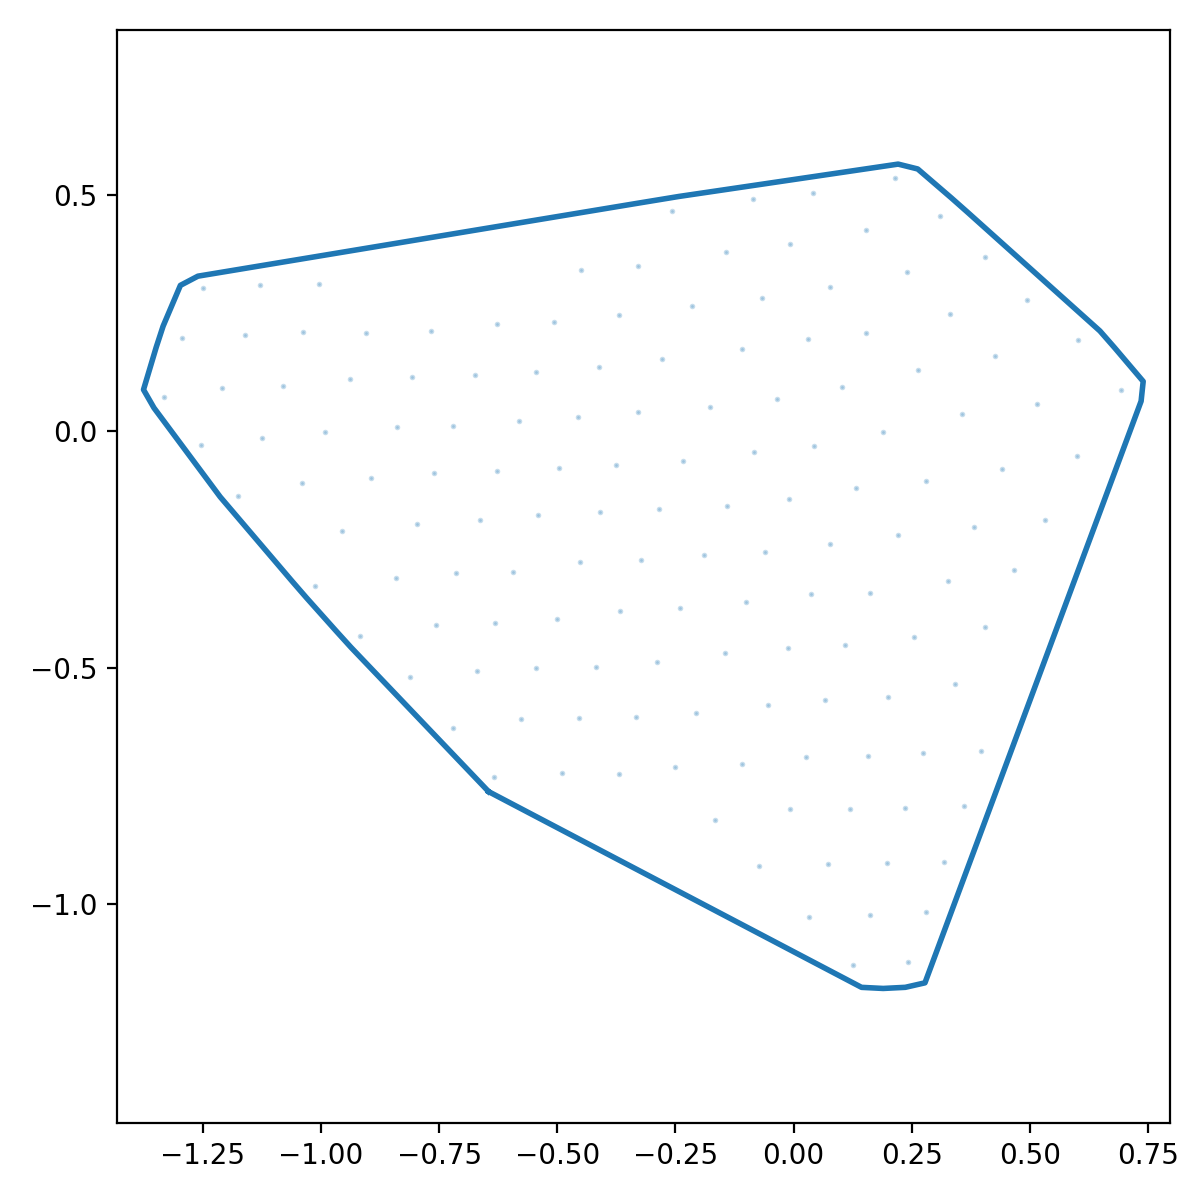

The data file committed next to this chart (first rows):
x_norm, y_norm
-0.6453, -0.7622
-0.6037, -0.784
-0.5622, -0.8058
-0.5207, -0.8276
-0.4792, -0.8494
-0.4376, -0.8712
-0.3961, -0.893
-0.3546, -0.9148
-0.313, -0.9366
-0.2715, -0.9584
-0.23, -0.9802
-0.1885, -1.002
-0.1469, -1.024
-0.1054, -1.046
-0.06386, -1.067
-0.02233, -1.089
0.01919, -1.111
0.06072, -1.133
0.1023, -1.155
0.1438, -1.176
0.1896, -1.179
0.2364, -1.176
0.278, -1.167
0.2944, -1.123
0.3107, -1.079
0.327, -1.035
0.3434, -0.9909
0.3597, -0.947
0.3761, -0.903
0.3924, -0.8591
0.4087, -0.8151
0.4251, -0.7711
0.4414, -0.7272
0.4577, -0.6832
0.4741, -0.6392
0.4904, -0.5953
0.5067, -0.5513
0.5231, -0.5073
0.5394, -0.4634
0.5558, -0.4194
0.5721, -0.3754
0.5884, -0.3315
0.6048, -0.2875
0.6211, -0.2436
0.6374, -0.1996
0.6538, -0.1556
0.6701, -0.1117
0.6865, -0.0677
0.7028, -0.02373
0.7191, 0.02023
0.7355, 0.0642
0.7399, 0.1061
0.7095, 0.1418
0.6791, 0.1776
0.6483, 0.2128
0.6133, 0.2441
0.5784, 0.2754
0.5435, 0.3067
0.5086, 0.3381
0.4737, 0.3694
... 68 more rows
